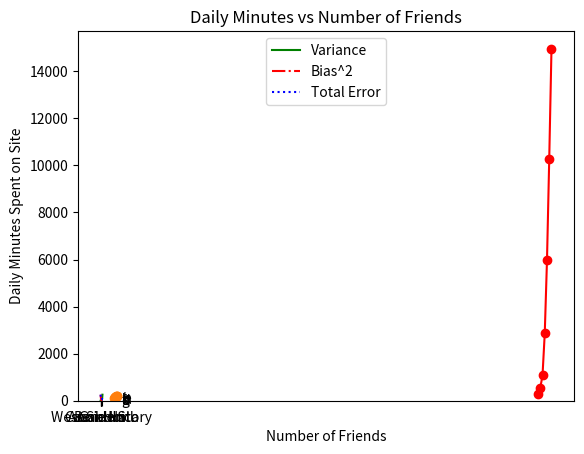

The matplotlib source for this figure:
import string
from matplotlib import pyplot as plt

def lineChart():
	years = [1950, 1960, 1970, 1980, 1990, 2000, 2010]
	gdp = [300.2, 543.3, 1075.9, 2862.5, 5979.6, 10289.7, 14958.3]

	plt.plot(years, gdp, color = "red", marker = "o", linestyle = "solid")
	plt.title("Nominal GDP")
	plt.ylabel("Billions of US Dollars")
	plt.xlabel("Decades")
	plt.show()

def barChart():
	movies = ["Annie Hall", "Ben-Hur", "Casablanca", "Gandhi", "West Side Story"]
	oscarCount = [5, 11, 3, 8, 10]

	#center bars
	xs = [i + 0.1 for i, _ in enumerate(movies)]

	plt.bar(xs, oscarCount)
	plt.ylabel("Number of Academy Awards")
	plt.title("Awardwinning Movies")
	#label x-axis with movie names at bar centers
	plt.xticks([i + 0.5 for i, _ in enumerate(movies)], movies)
	plt.show()

def lineTrend():
	variance = [1, 2, 4, 8, 16, 32, 64, 128, 256]
	biasSquared = [256, 128, 64, 32, 16, 8, 4, 2, 1]
	totalError = [x + y for x, y in zip(variance, biasSquared)]
	xs = [i for i, _ in enumerate(variance)]

	#multiple plot calls for multiple lines on chart
	plt.plot(xs, variance, "g-", label = "Variance")
	plt.plot(xs, biasSquared, "r-.", label = "Bias^2")
	plt.plot(xs, totalError, "b:", label = "Total Error")
	plt.legend(loc = 9)
	plt.xlabel("Model Complexity")
	plt.title("The Bias-Varaiance Tradeoff")
	plt.show()

def scatterplot():
	friends = [70, 65, 72, 63, 71, 64, 60, 64, 67]
	minutes = [175, 170, 205, 120, 220, 130, 105, 145, 190]
	labels = list(string.ascii_lowercase[:9])
	print(labels)

	plt.scatter(friends, minutes)

	for label, friendCount, minuteCount in zip(labels, friends, minutes):
		plt.annotate(label, xy = (friendCount, minuteCount), xytext = (5, -5), textcoords = "offset points")
	plt.title("Daily Minutes vs Number of Friends")
	plt.xlabel("Number of Friends")
	plt.ylabel("Daily Minutes Spent on Site")
	plt.show()

def main():
	lineChart()
	barChart()
	lineTrend()
	scatterplot()

if __name__ == "__main__":
	main()
